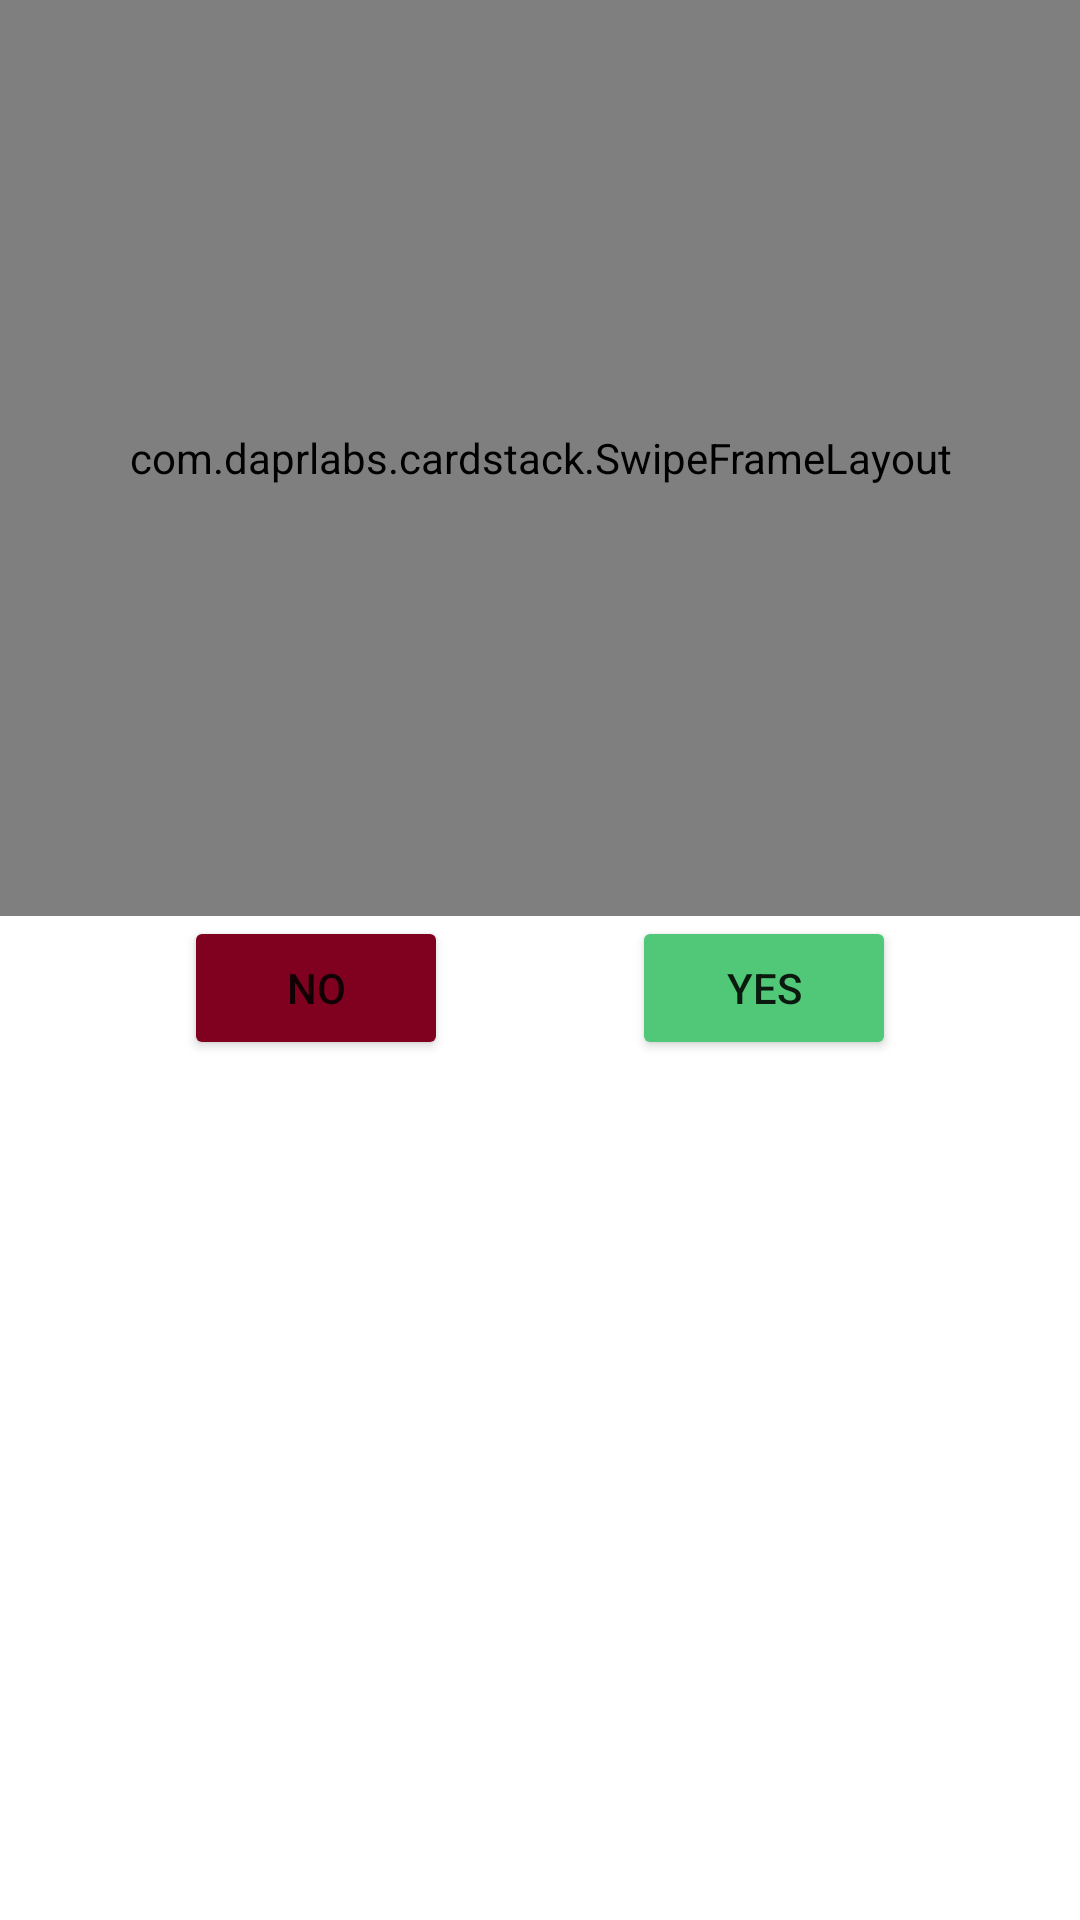

Reconstruct the res/layout file that produces this screen, plus the resources it refers to.
<!-- AndroidManifest.xml: application theme Theme.Chauffeur -->
<!-- res/layout/activity_search.xml -->
<?xml version="1.0" encoding="utf-8"?>
<LinearLayout xmlns:android="http://schemas.android.com/apk/res/android"
    android:layout_width="match_parent"
    android:layout_height="match_parent"
    xmlns:tools="http://schemas.android.com/tools"
    xmlns:app="http://schemas.android.com/apk/res-auto"
    android:weightSum="2"
    android:orientation="vertical"
    tools:context=".MainActivity">

    <LinearLayout android:layout_width="match_parent"
        android:layout_height="wrap_content"
        android:layout_weight="1"
        >
    
        <com.daprlabs.cardstack.SwipeFrameLayout
        android:id="@+id/swipe_layout"
        xmlns:swipedeck="http://schemas.android.com/apk/res-auto"
        android:layout_width="match_parent"
        android:layout_height="match_parent"
        android:orientation="vertical">

        
        
        <com.daprlabs.cardstack.SwipeDeck
            android:id="@+id/swipe_deck"
            android:layout_width="match_parent"
            android:layout_height="480dp"
            android:padding="20dp"
            swipedeck:card_spacing="10dp"
            swipedeck:max_visible="3"
            swipedeck:render_above="true"
            swipedeck:rotation_degrees="15" />

        </com.daprlabs.cardstack.SwipeFrameLayout>
    </LinearLayout>

    <androidx.constraintlayout.widget.ConstraintLayout android:layout_width="match_parent"
        android:layout_height="wrap_content"
        android:layout_weight="1">
        <Button
            android:id="@+id/rejectButton"
            android:layout_width="wrap_content"
            android:layout_height="wrap_content"
            android:text="No"
            android:backgroundTint="@color/red"
            app:layout_constraintTop_toTopOf="parent"
            app:layout_constraintLeft_toLeftOf="parent"
            app:layout_constraintRight_toLeftOf="@id/acceptButton"
            >
        </Button>
        <Button
            android:id="@+id/acceptButton"
            android:layout_width="wrap_content"
            android:layout_height="wrap_content"
            android:text="Yes"
            android:backgroundTint="@color/green"
            app:layout_constraintTop_toTopOf="parent"
            app:layout_constraintLeft_toRightOf="@id/rejectButton"
            app:layout_constraintRight_toRightOf="parent"
            >
        </Button>
    </androidx.constraintlayout.widget.ConstraintLayout>

</LinearLayout>
<!-- resources referenced by this layout -->
<resources>
  <color name="green">#50C878</color>
  <color name="red">#800020</color>
  <style name="Theme.Chauffeur" parent="Theme.MaterialComponents.DayNight.DarkActionBar">
          
          <item name="colorPrimary">@color/purple_500</item>
          <item name="colorPrimaryVariant">@color/purple_700</item>
          <item name="colorOnPrimary">@color/white</item>
          
          <item name="colorSecondary">@color/teal_200</item>
          <item name="colorSecondaryVariant">@color/teal_700</item>
          <item name="colorOnSecondary">@color/black</item>
          
          <item name="android:statusBarColor" tools:targetApi="l">?attr/colorPrimaryVariant</item>
          
      </style>
  <color name="purple_500">#FF6200EE</color>
  <color name="purple_700">#FF3700B3</color>
  <color name="white">#FFFFFFFF</color>
  <color name="teal_200">#FF03DAC5</color>
  <color name="teal_700">#FF018786</color>
  <color name="black">#FF000000</color>
</resources>
